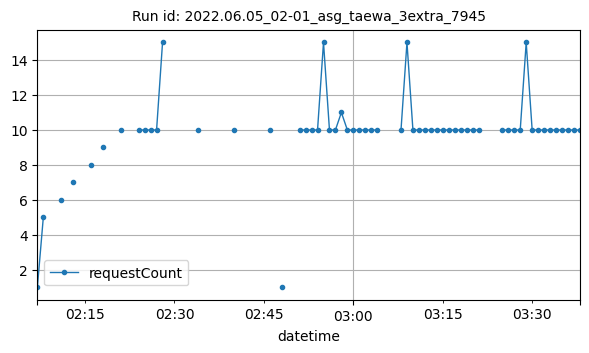

The table this chart was drawn from, first rows:
datetime, requestCount
2022-06-05T02:07:00Z, 1
2022-06-05T02:08:00Z, 5
2022-06-05T02:11:00Z, 6
2022-06-05T02:13:00Z, 7
2022-06-05T02:16:00Z, 8
2022-06-05T02:18:00Z, 9
2022-06-05T02:21:00Z, 10
2022-06-05T02:24:00Z, 10
2022-06-05T02:25:00Z, 10
2022-06-05T02:26:00Z, 10
2022-06-05T02:27:00Z, 10
2022-06-05T02:28:00Z, 15
2022-06-05T02:34:00Z, 10
2022-06-05T02:40:00Z, 10
2022-06-05T02:46:00Z, 10
2022-06-05T02:48:00Z, 1
2022-06-05T02:51:00Z, 10
2022-06-05T02:52:00Z, 10
2022-06-05T02:53:00Z, 10
2022-06-05T02:54:00Z, 10
2022-06-05T02:55:00Z, 15
2022-06-05T02:56:00Z, 10
2022-06-05T02:57:00Z, 10
2022-06-05T02:58:00Z, 11
2022-06-05T02:59:00Z, 10
2022-06-05T03:00:00Z, 10
2022-06-05T03:01:00Z, 10
2022-06-05T03:02:00Z, 10
2022-06-05T03:03:00Z, 10
2022-06-05T03:04:00Z, 10
2022-06-05T03:08:00Z, 10
2022-06-05T03:09:00Z, 15
2022-06-05T03:10:00Z, 10
2022-06-05T03:11:00Z, 10
2022-06-05T03:12:00Z, 10
2022-06-05T03:13:00Z, 10
2022-06-05T03:14:00Z, 10
2022-06-05T03:15:00Z, 10
2022-06-05T03:16:00Z, 10
2022-06-05T03:17:00Z, 10
2022-06-05T03:18:00Z, 10
2022-06-05T03:19:00Z, 10
2022-06-05T03:20:00Z, 10
2022-06-05T03:21:00Z, 10
2022-06-05T03:25:00Z, 10
2022-06-05T03:26:00Z, 10
2022-06-05T03:27:00Z, 10
2022-06-05T03:28:00Z, 10
2022-06-05T03:29:00Z, 15
2022-06-05T03:30:00Z, 10
2022-06-05T03:31:00Z, 10
2022-06-05T03:32:00Z, 10
2022-06-05T03:33:00Z, 10
2022-06-05T03:34:00Z, 10
2022-06-05T03:35:00Z, 10
2022-06-05T03:36:00Z, 10
2022-06-05T03:37:00Z, 10
2022-06-05T03:38:00Z, 10
